The GitHub repository GabrielFMH/DatasetEnfermedadesOregano contains a labelled image folder "DatasetEnfermedadesOregano" with 7 categories: alternaria, mosaic, OIDIO, mosca blanca, healthy oregano, roya, trips. Examples follow, each with its label.

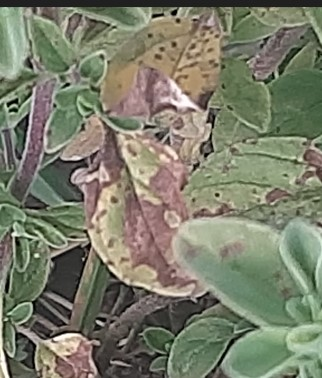
Label: roya

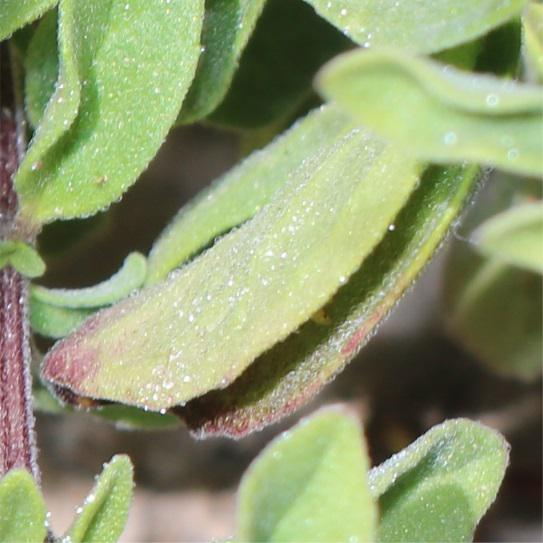
Label: alternaria

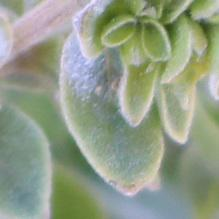
Label: OIDIO

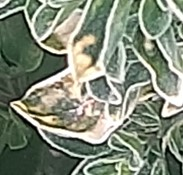
Label: mosaic

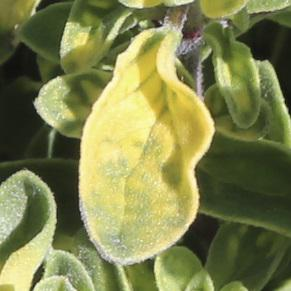
Label: mosaic

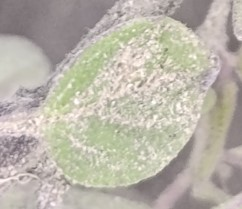
Label: OIDIO
